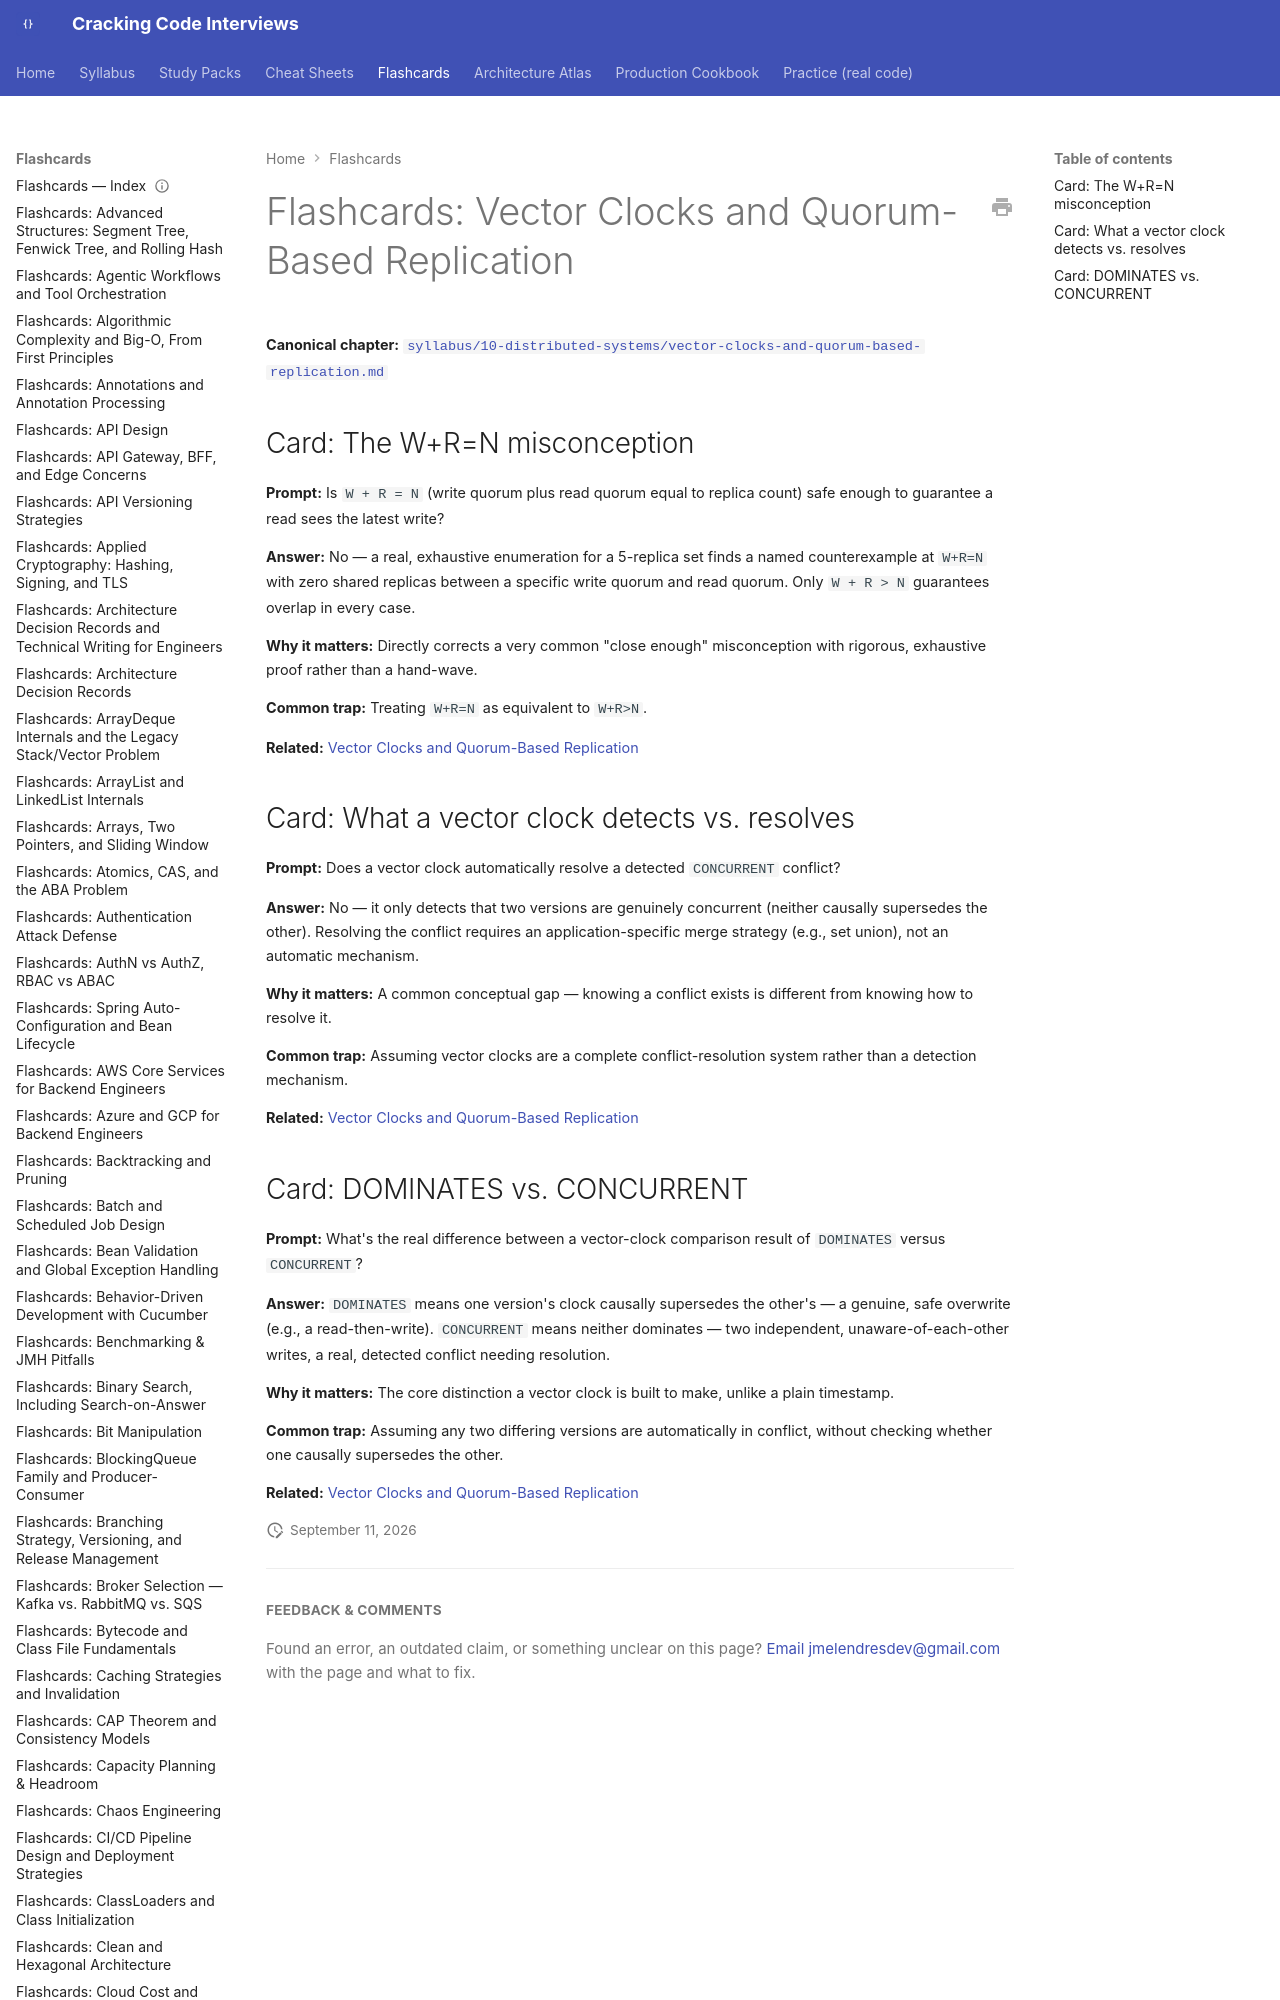

repository: JuanMelendres/cracking-code-interviews · page: flashcards/vector-clocks-and-quorum-based-replication/index.html · generator: mkdocs

---
title: "Flashcards: Vector Clocks and Quorum-Based Replication"
slug: vector-clocks-and-quorum-based-replication
document_type: flashcard-deck
domain: 10-distributed-systems
topic_id: T-2407
canonical: ../syllabus/10-distributed-systems/vector-clocks-and-quorum-based-replication.md
last_updated: 2026-09-11
---
